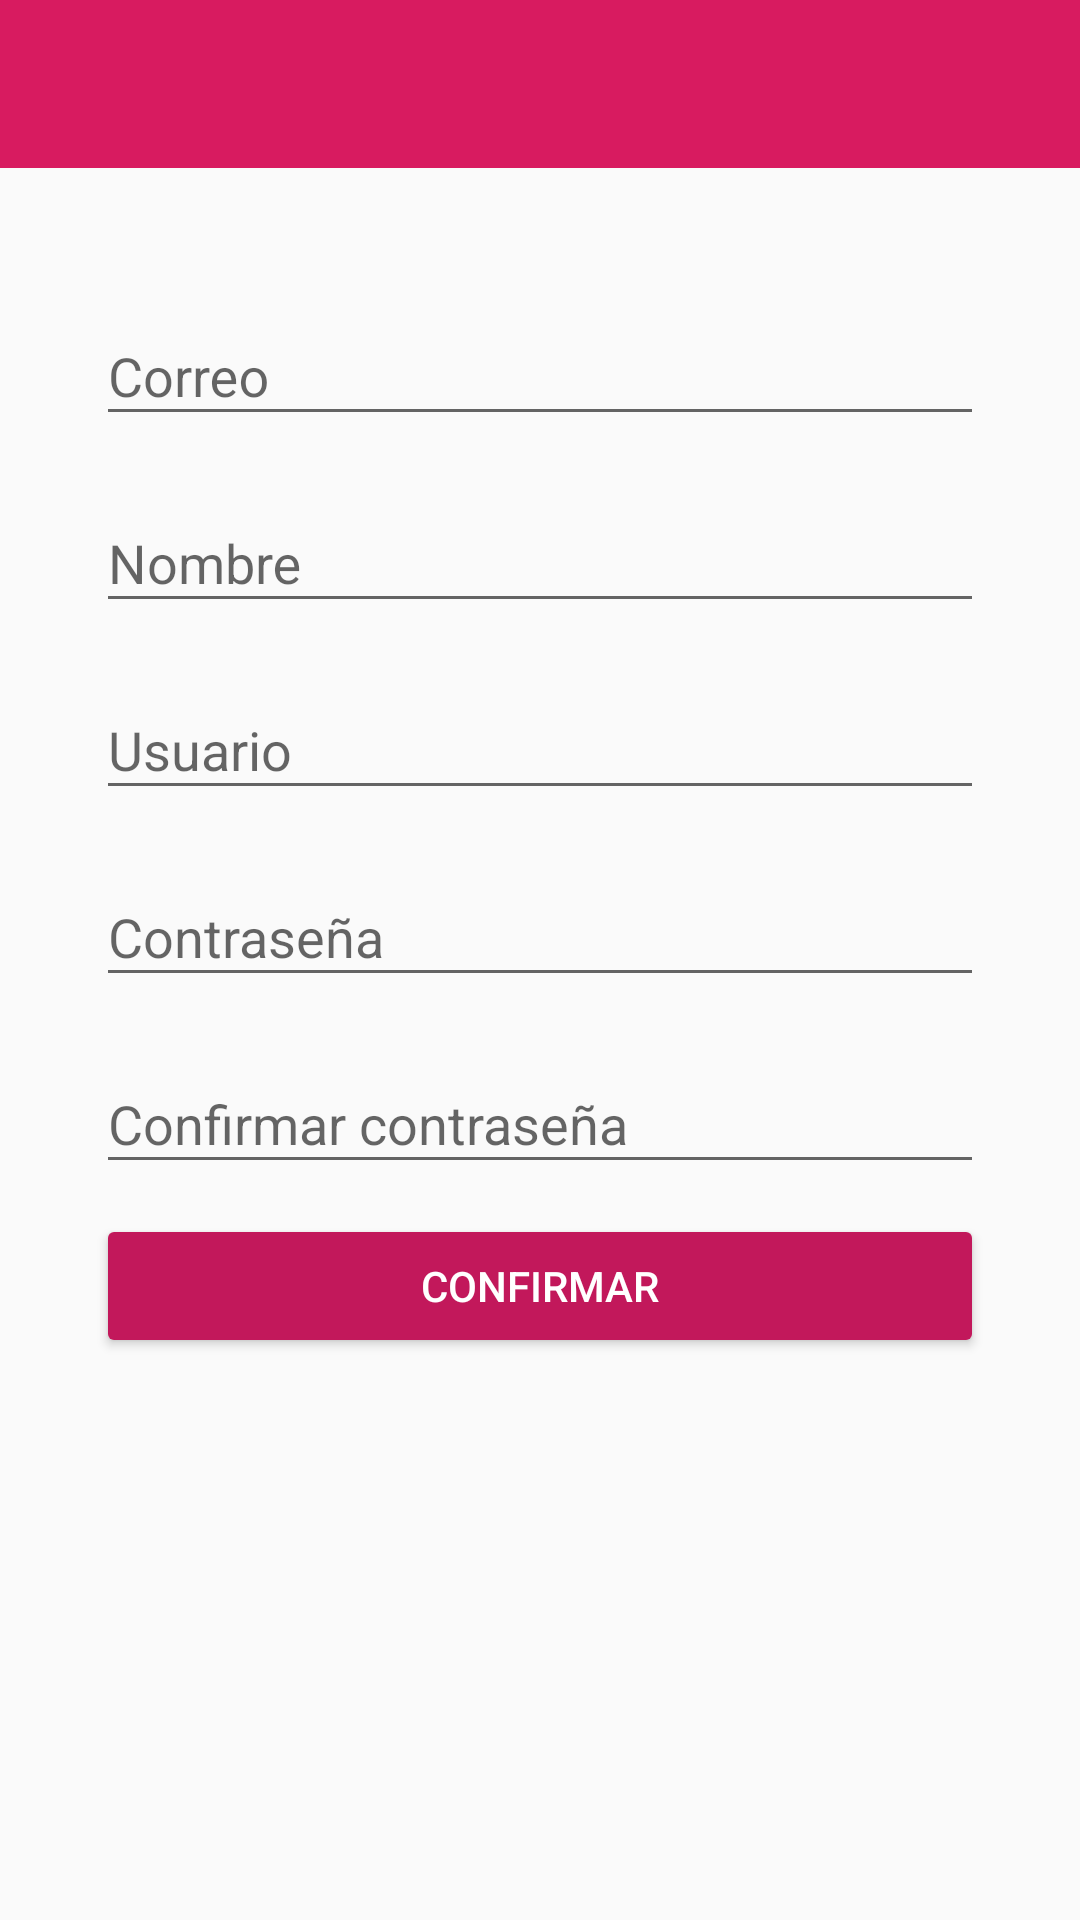

Produce the Android XML layout that renders to this screen, including the resource entries it uses.
<!-- AndroidManifest.xml: application theme AppTheme -->
<!-- res/layout/activity_new_user_activity.xml -->
<?xml version="1.0" encoding="utf-8"?>
<android.support.constraint.ConstraintLayout xmlns:android="http://schemas.android.com/apk/res/android"
    xmlns:app="http://schemas.android.com/apk/res-auto"
    xmlns:tools="http://schemas.android.com/tools"
    android:layout_width="match_parent"
    android:layout_height="match_parent"
    tools:context=".new_user_activity">

    <LinearLayout
        android:layout_width="match_parent"
        android:layout_height="match_parent"
        android:orientation="vertical">

        <include layout="@layout/actionbar_toolbar"></include>

        <ScrollView
            android:layout_width="match_parent"
            android:layout_height="match_parent"
            android:fillViewport="true"
            app:layout_behavior="android.support.design.widget.AppbarLayout$ScrollView">

            <LinearLayout
                android:layout_width="match_parent"
                android:layout_height="match_parent"
                android:orientation="vertical"
                android:padding="@dimen/padding_horizontal_login">

                <android.support.design.widget.TextInputLayout
                    android:layout_width="match_parent"
                    android:layout_height="wrap_content"
                    android:layout_marginVertical="@dimen/margin_vertical_register_fields">

                    <android.support.design.widget.TextInputEditText
                        android:layout_width="match_parent"
                        android:layout_height="wrap_content"
                        android:hint="@string/register_hint_correo" />
                </android.support.design.widget.TextInputLayout>



                <android.support.design.widget.TextInputLayout
                    android:layout_width="match_parent"
                    android:layout_height="wrap_content"
                    android:layout_marginVertical="@dimen/margin_vertical_register_fields">

                    <android.support.design.widget.TextInputEditText
                        android:layout_width="match_parent"
                        android:layout_height="wrap_content"
                        android:hint="@string/register_hint_nombre" />
                </android.support.design.widget.TextInputLayout>

                <android.support.design.widget.TextInputLayout
                    android:layout_width="match_parent"
                    android:layout_height="wrap_content"
                    android:layout_marginVertical="@dimen/margin_vertical_register_fields">

                    <android.support.design.widget.TextInputEditText
                        android:layout_width="match_parent"
                        android:layout_height="wrap_content"
                        android:hint="@string/register_hint_usuario" />
                </android.support.design.widget.TextInputLayout>

                <android.support.design.widget.TextInputLayout
                    android:layout_width="match_parent"
                    android:layout_height="wrap_content"
                    android:layout_marginVertical="@dimen/margin_vertical_register_fields">

                    <android.support.design.widget.TextInputEditText
                        android:layout_width="match_parent"
                        android:layout_height="wrap_content"
                        android:hint="@string/register_hint_password" />
                </android.support.design.widget.TextInputLayout>

                <android.support.design.widget.TextInputLayout
                    android:layout_width="match_parent"
                    android:layout_height="wrap_content"
                    android:layout_marginVertical="@dimen/margin_vertical_register_fields">

                    <android.support.design.widget.TextInputEditText
                        android:layout_width="match_parent"
                        android:layout_height="wrap_content"
                        android:hint="@string/register_hint_confirm_password" />
                </android.support.design.widget.TextInputLayout>

                <Button
                    android:id="@+id/button"
                    android:layout_width="match_parent"
                    android:layout_height="wrap_content"
                    android:text="@string/register_button_confirm"
                    android:theme="@style/RaisedButtonDark"
                    android:layout_marginVertical="@dimen/margin_vertical_register_fields"/>

            </LinearLayout>
        </ScrollView>

    </LinearLayout>

</android.support.constraint.ConstraintLayout>
<!-- res/layout/actionbar_toolbar.xml (included above) -->
<?xml version="1.0" encoding="utf-8"?>
<android.support.constraint.ConstraintLayout
    xmlns:android="http://schemas.android.com/apk/res/android"
    xmlns:app="http://schemas.android.com/apk/res-auto"
    xmlns:tools="http://schemas.android.com/tools"
    android:layout_width="match_parent"
    android:layout_height="wrap_content"
    android:theme="@style/AppTheme.AppBarOverlay">


    <android.support.v7.widget.Toolbar
        android:id="@+id/toolbar"
        android:layout_width="match_parent"
        android:layout_height="?attr/actionBarSize"
        android:background="?attr/colorPrimary"
        app:popupTheme="@style/AppTheme.PopupOverlay"
        />

</android.support.constraint.ConstraintLayout>
<!-- resources referenced by this layout -->
<resources>
  <dimen name="margin_vertical_register_fields">5dp</dimen>
  <dimen name="padding_horizontal_login">32dp</dimen>
  <string name="register_button_confirm">Confirmar</string>
  <string name="register_hint_confirm_password">Confirmar contraseña</string>
  <string name="register_hint_correo">Correo</string>
  <string name="register_hint_nombre">Nombre</string>
  <string name="register_hint_password">Contraseña</string>
  <string name="register_hint_usuario">Usuario</string>
  <style name="AppTheme.AppBarOverlay" parent="ThemeOverlay.AppCompat.Dark.ActionBar">
          <item name="colorControlNormal">@color/colorPrimaryDark</item>
      </style>
  <style name="AppTheme.PopupOverlay" parent="ThemeOverlay.AppCompat.Light" />
  <style name="RaisedButtonDark" parent="Theme.AppCompat.Light">
          <item name="colorButtonNormal">@color/colorPrimaryDark</item>
          <item name="colorControlHighlight">@color/colorPrimary</item>
          <item name="android:textColor">@android:color/white</item>
      </style>
  <style name="AppTheme" parent="Theme.AppCompat.Light.NoActionBar">
          <item name="colorPrimary">@color/colorPrimary</item>
          <item name="colorPrimaryDark">@color/colorPrimaryDark</item>
          <item name="colorAccent">@color/colorAccent</item>
      </style>
  <color name="colorPrimaryDark">#C2185B</color>
  <color name="colorPrimary">#D81B60</color>
  <color name="colorAccent">#212121</color>
</resources>
